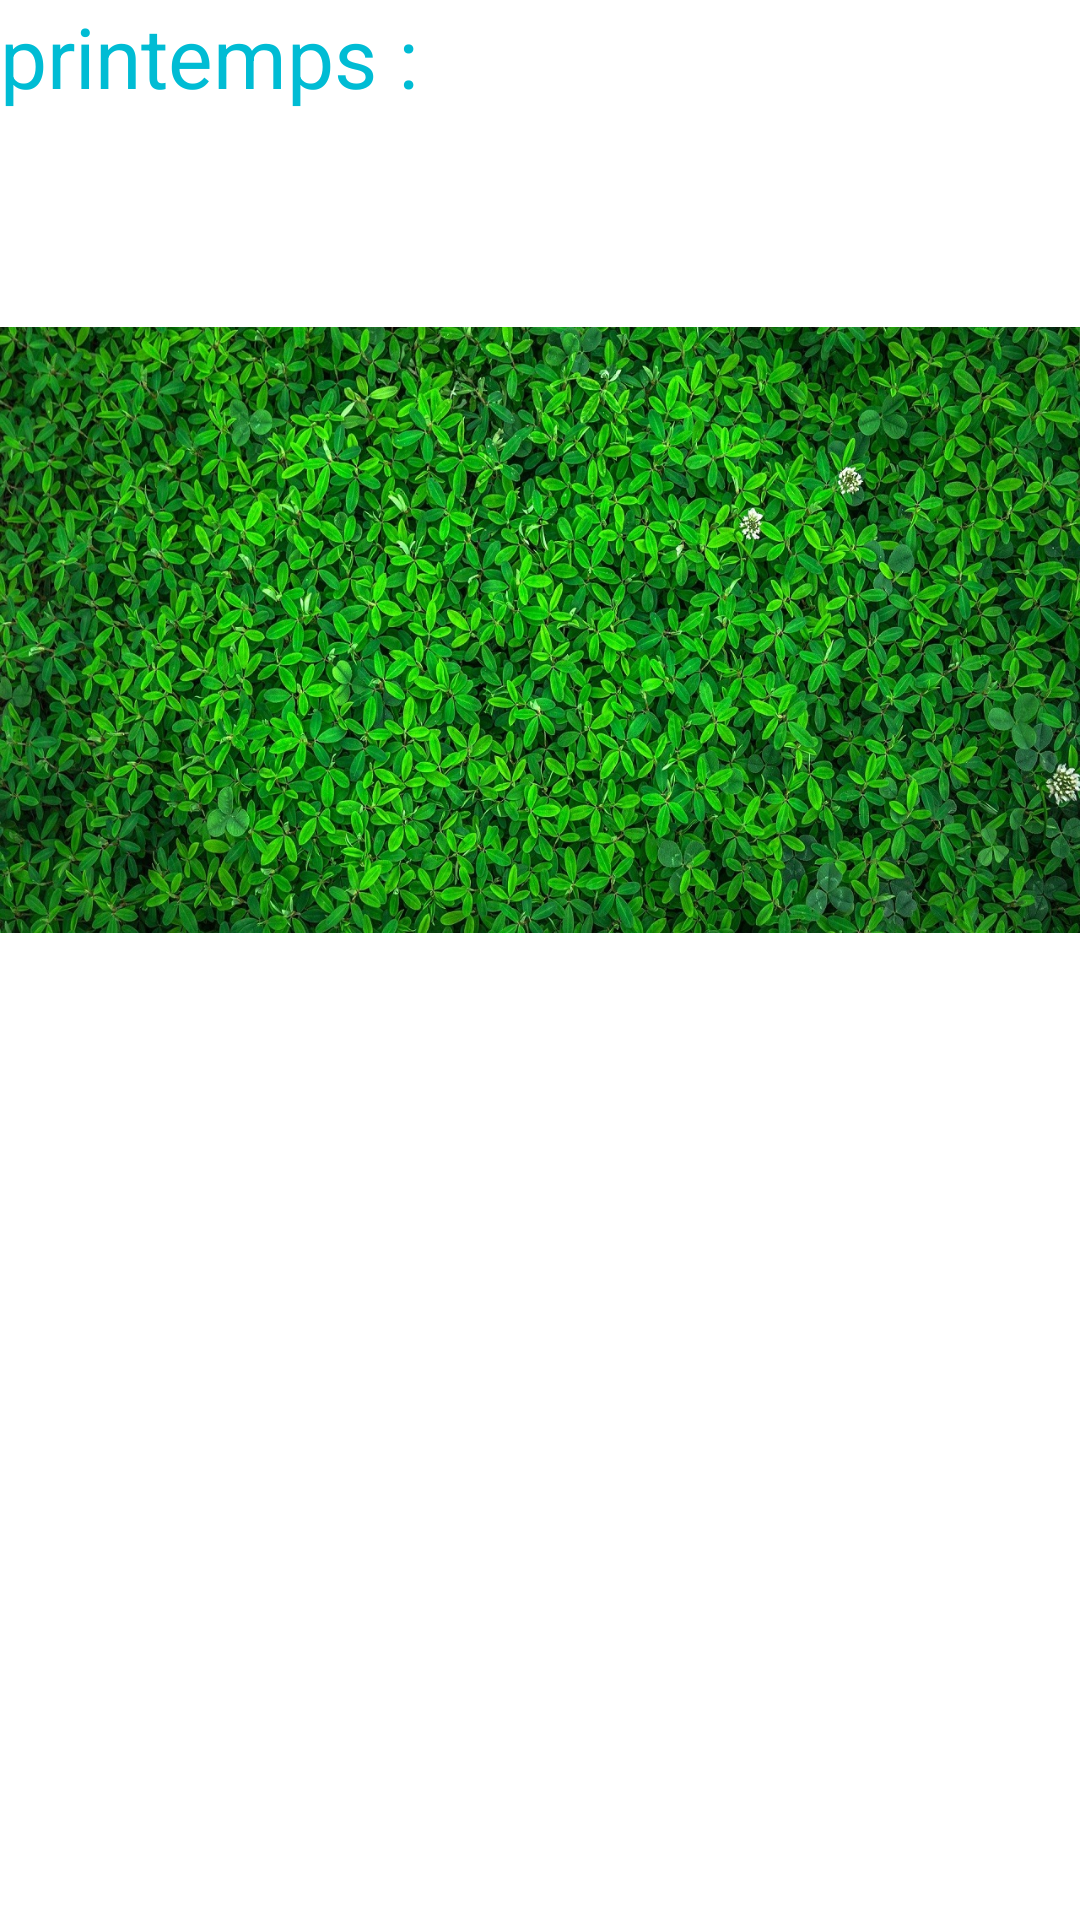

Layout XML and referenced resources for this Android screen:
<!-- AndroidManifest.xml: activity theme Theme.Exo1_TP4.NoActionBar -->
<!-- res/layout/fragment_main.xml -->
<?xml version="1.0" encoding="utf-8"?>
<RelativeLayout xmlns:android="http://schemas.android.com/apk/res/android"
    xmlns:app="http://schemas.android.com/apk/res-auto"
    xmlns:tools="http://schemas.android.com/tools"
    android:id="@+id/constraintLayout"
    android:layout_width="match_parent"
    android:layout_height="match_parent"
   >

    <TextView
        android:id="@+id/section_label"
        android:text="printemps : "
        android:textSize="28dp"
        android:textColor="#00BCD4"
        android:layout_width="wrap_content"
        android:layout_height="wrap_content"
        android:layout_marginStart="@dimen/activity_horizontal_margin"
        android:layout_marginTop="@dimen/activity_vertical_margin"
        android:layout_marginEnd="@dimen/activity_horizontal_margin"
        android:layout_marginBottom="@dimen/activity_vertical_margin"
        app:layout_constraintLeft_toLeftOf="parent"
        />

    <LinearLayout

        android:layout_width="1200dp"
        android:layout_height="420dp"
        android:layout_gravity="center"
        android:orientation="vertical">


    <ImageView
        android:id="@+id/imageview"
        android:layout_width="wrap_content"
        android:layout_height="wrap_content"
        android:src="@drawable/printemps"
        />
    </LinearLayout>


</RelativeLayout>
<!-- resources referenced by this layout -->
<resources>
  <!-- drawable printemps: jpg bitmap (drawable, 640129 bytes) -->
  <style name="Theme.Exo1_TP4.NoActionBar">
          <item name="windowActionBar">false</item>
          <item name="windowNoTitle">true</item>
      </style>
</resources>
